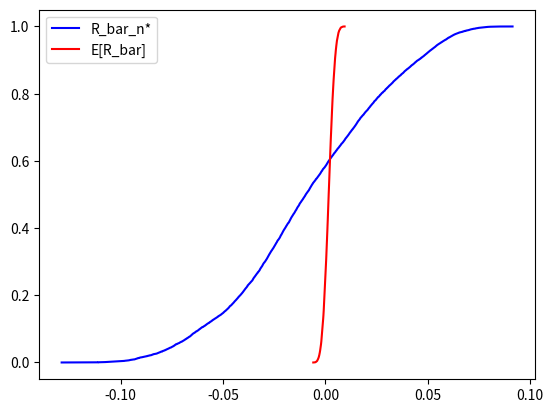

Write Python code to recreate this figure.
import pandas as pd
import numpy as np
from itertools import combinations 

import matplotlib.pyplot as plt

def Sharpe_Ratio(array):
    
    mu_A,std_A = np.average(array, axis=0),np.std(array, axis=0)
    SR = mu_A/std_A
    return SR

class Overfit_Stats():
    
    '''
    Descripción: Esta clase es el complemento del procedimiento CSCV o 
    Combinatorially Symmetric Cross-Validation detallado en Bailey et.al 2014.
    
    Tiene como objetivo generar Estadísticos de Overfitting: 
    1) Probability of Backtest Overfit (PBO).   
    2) Probability of Loss (ProbLoss).
    3) Stochastic Dominance (StochDom)
    
    Esta clase retorna cada uno de estos estadísticos utilizando los métodos correspondientes
    
    INPUTS: 
    
    Lambda_c    -> array de logits para cada "c \in C" obtenido utilizando la clase CSCV.
    
    R_triple    -> array de tripletes [R_n*,R_bar_n*,np.mean(R_bar)] para cada "c \in C" obtenido utilizando la clase CSCV.
                       
    METODOS:
    
    PBO      := Calcula la probabilidad de overfitting
    ProbLoss := Calcula la probabilidad de que el performance del modelo sea negativo
    StochDom := 
    '''
        
    def __init__(self,lambda_c,R_triple):
        self.lambda_c = lambda_c
        self.R_triple = R_triple
        self.PBO      = self.PBO(self.lambda_c)
        self.ProbLoss = self.ProbLoss(self.R_triple)
#        self.StochDom = self.StochDom(self.R_triple)
    
    def PBO(self,lambda_c):
        
        PBO = len(lambda_c[lambda_c < 0])/len(lambda_c)
        
        return PBO
    
    def ProbLoss(self,R_triple):
        
        R_train_n_star = R_triple[:,0]
        R_test_n_star  = R_triple[:,1]
        
        ProbLoss_IS  = len(R_train_n_star[R_train_n_star<0])/len(R_train_n_star)
        ProbLoss_OOS = len(R_test_n_star[R_test_n_star<0])/len(R_test_n_star)
        
        return ProbLoss_IS,ProbLoss_OOS

#     def StochDom(self,R_triple):
        
#         R_test_n_star = R_triple[:,1]
#         R_test_mean  = R_triple[:,2]
        
#         StochDom
        
#         ProbLoss_IS,ProbLoss_OOS


import pandas as pd
import numpy as np
from itertools import combinations 
import matplotlib.pyplot as plt

class CSCV():
    
    '''
    Descripción: Esta clase es la implementación del algoritmo denominado CSCV o 
    Combinatorially Symmetric Cross-Validation detallado en Bailey et.al 2014.
    
    La idea del procedimiento CSCV es: 
    1) Obtener un gran número de "Train-Test samples" al combinar de diferentes maneras S particiones.   
    2) Para cada combinación "c \in C" 
    2.a) Se calcula una metrica de performance IS (R) y OOS (R_bar).
    2.b) Se rankea R y R_bar en los vectores r y r_bar y se selecciona el modelo con mejor performance IS (n*)
    2.c) Se calcula el ranking relativo OOS para el modelo n* (omega_c)
    2.d) Se calcula el valor logistico (logit) de omega_c (lambda_c)
    3) Se computan los siguientes vectores: 
    3.a) La distribución de lambda_c para cada "c \in C" (Lambda_c)
    3.b) La distribución del vector [R_n*,R_bar_n*,np.mean(R_bar)] para cada "c \in C" (R_triple)
    
    Esta clase retorna Lambda_c y R_triple usando el método CSCV(*).Lambda
    
    INPUTS: 
    
    returns    -> array de tamaño T con los retornos de nuestro target.
    
    models     -> matriz de tamñano TxN donde cada columna es un modelo distinto.
    
    tipoPL     -> Determina el tipo de matriz M (o matriz de P&L):
                   a) tipoPL = False => M es una matriz con los retornos de cada modelo.
                   b) tipoPL = True  => M es una matriz con el valor acumulado por cada modelo.
                   
    S          -> Número de particiones a nuestra matriz M, S debe ser un número par. 
    
    metric     -> Una función que calcula las metricas de performance de los modelos para cada "c \in C".
    
    fix_n_star -> Dos opciones:
                   a) fix_n_star = None => n* sera el indice (de columna) del mejor modelo IS en cada "c \in C"
                   b) fix_n_star = n    => n* sera el indice de la columna n
                   
    METODOS:
    
    Lambda        := método principal, representa el cuarto y quinto paso en el procedimiento CSCV, 
                     tiene como dependencia el método "combinaciones" y el método "ranking".
                     Utiliza todos los Inputs.
    combinaciones := representa el tercer paso en el procedimiento CSCV, 
                     tiene como dependencia el método "M_s" y el paquete itertools.combinations.
                     Utiliza los siguiente Inputs:
                     a) returns,
                     b) models,
                     c) tipoPL,
                     d) S
    ranking       := dependencia del método Lambda, determina el ranking (de menor a mayor) en un array
                     Se utiliza para rankear el array de performance de los N modelos para cada "c \in C"
    M_s           := representa el segundo paso en el procedimiento CSCV, 
                     tiene como dependencia el método "PandL"
                     Utiliza los siguiente Inputs:
                     a) returns,
                     b) models,
                     c) tipoPL,
                     d) S
    PandL         := representa el primer paso en el procedimiento CSCV, 
                     Utiliza los siguiente Inputs:
                     a) returns,
                     b) models,
                     c) tipoPL
    '''
    
    def __init__(self,returns,models,tipoPL,S,metric,fix_n_star):
        self.returns = returns
        self.models = models
        self.tipoPL = tipoPL
        self.S = S
        self.metric = metric
        self.fix_n_star = fix_n_star
        self.Lambda = self.Lambda(self.returns,self.models,self.tipoPL,self.S,self.metric,self.fix_n_star)
        #self.combinaciones = self.combinaciones(self.returns,self.models,self.tipoPL,self.S)
        #self.Ms = self.M_s(self.returns,self.models,self.tipoPL,self.S)
        #self.PandL = self.PandL(self.returns,self.models,self.tipoPL)     
        
    def Lambda(self,returns,models,tipoPL,S,metric,fix_n_star):
        '''
        Cuarto y Quinto paso del algoritmo CSCV (4/5 y 5/5)
        * Genera un array (Lambda_c) que contiene un logit (lambda_c) para cada combinacion c en C_s  
        * Genera un array (R_triple) que contiene un array con tres elementos (R_n*,R_n*_bar y np.mean(R_bar)) 
          para cada c en C_s
        '''
        
        Cs = self.combinaciones(returns,models,tipoPL,S)
        
        Cs_2 = Cs.copy()
        Cs_2.reverse()

        Lambda = np.zeros(len(Cs))
        R_triple = np.zeros([len(Cs),3])
        for i in range(0,len(Cs)):

            A = np.vstack(list(Cs[i])) # TRAIN SAMPLE
            E  = np.vstack(list(Cs_2[i])) # TEST SAMPLE

            R_train,R_test = self.metric(A),self.metric(E)
            r_train,r_test = self.ranking(R_train),self.ranking(R_test)

            if fix_n_star == None:
                n_star = np.argmax(r_train, axis=0)
            else:
                n_star = fix_n_star
            #print(n_star)
            
            triple = np.array([R_train[n_star],R_test[n_star],np.mean(R_test)])
            
            N = len(r_train)

            w_c = r_test[n_star]/(N+1)

            lambda_c = np.log(w_c/(1-w_c))

            Lambda[i] = lambda_c
            R_triple[i,:] = triple 
        return Lambda,R_triple

    def combinaciones(self,returns,models,tipoPL,S):
        '''
        Tercer paso del algoritmo CSCV (3/5)
        * Genera una lista con todas las posibles combinaciones de tamaño S/2 de los elementos en la lista Ms, 
          donde cada elemento es una matriz M_s con shape (T/S,N)
        '''
        
        Ms = self.M_s(returns,models,tipoPL,S)
        
        S = len(Ms)
        S_2 = int(S/2)
        Cs  = list(combinations(Ms,S_2))
        return Cs    
    
    def M_s(self,returns,models,tipoPL,S):
        '''
        Segundo paso del algoritmo CSCV (2/5)
        * Particiona la matriz M con shape (T,N) de Profit & Losses en 
          S matrices M_s con shape (T/S,N), las cuales guarda en una lista
        '''
        
        M = self.PandL(returns,models,tipoPL)
        
        if S/2 - round(S/2) == 0.0:
            Ms = np.array_split(M, S)
            return Ms
        else:
            print("S debe ser par") 
        
    def PandL(self,returns,models,tipoPL= False):
        '''
        Primer paso del algoritmo CSCV (1/5)
        * Transforma una serie de retornos y N series con predicciones de modelos en 
          N series de Profit and Loss (P&L)
        '''
        T,N = models.shape
        r   = np.repeat(returns,N).reshape(T,N)
        models_ret_fact = 1+models*r

        if tipoPL == True:
            M = np.cumprod(models_ret_fact, axis=0)
        else:
            M = models_ret_fact-1
        return M

    def ranking(self,array):
        '''
        Dependencia del Cuarto paso del algoritmo CSCV
        * Genera un array "ranks" con el ranking de los elementos del array insumo "array"
          del más bajo (1) al más alto (N = len(array))
        '''
        temp = array.argsort()
        ranks = np.empty_like(temp)
        ranks[temp] = np.arange(len(array))+1
        return ranks


print('VEAMOS R')
r = np.random.rand(1000)
print(r.shape)
print(' ')

print('VEAMOS MODELS')
models = np.rint(2*np.random.rand(1000,100)-1)
print(models.shape)
print(' ')

print(r[0:10])

print(models[0:10,0:5])



lambda_c,R_triple = CSCV(r,models,tipoPL= False,S = 16 , metric = Sharpe_Ratio,fix_n_star = None).Lambda

# print("valores de lambda_c")
# print(np.unique(lambda_c))

OvStats = Overfit_Stats(lambda_c,R_triple)
PBO = OvStats.PBO
ProbLoss_IS, ProbLoss_OOS = OvStats.ProbLoss

print("PBO =",PBO," |  Prob of Loss OOS = ",ProbLoss_OOS)



num_comb = len(R_triple[:,0])
y = np.round(np.arange(0,num_comb)/(num_comb-1),4)
plt.plot(np.sort(R_triple[:,1]),y, color='blue',label = "R_bar_n*")
plt.plot(np.sort(R_triple[:,2]),y, color='red' ,label = "E[R_bar]")
plt.legend()
plt.show()

